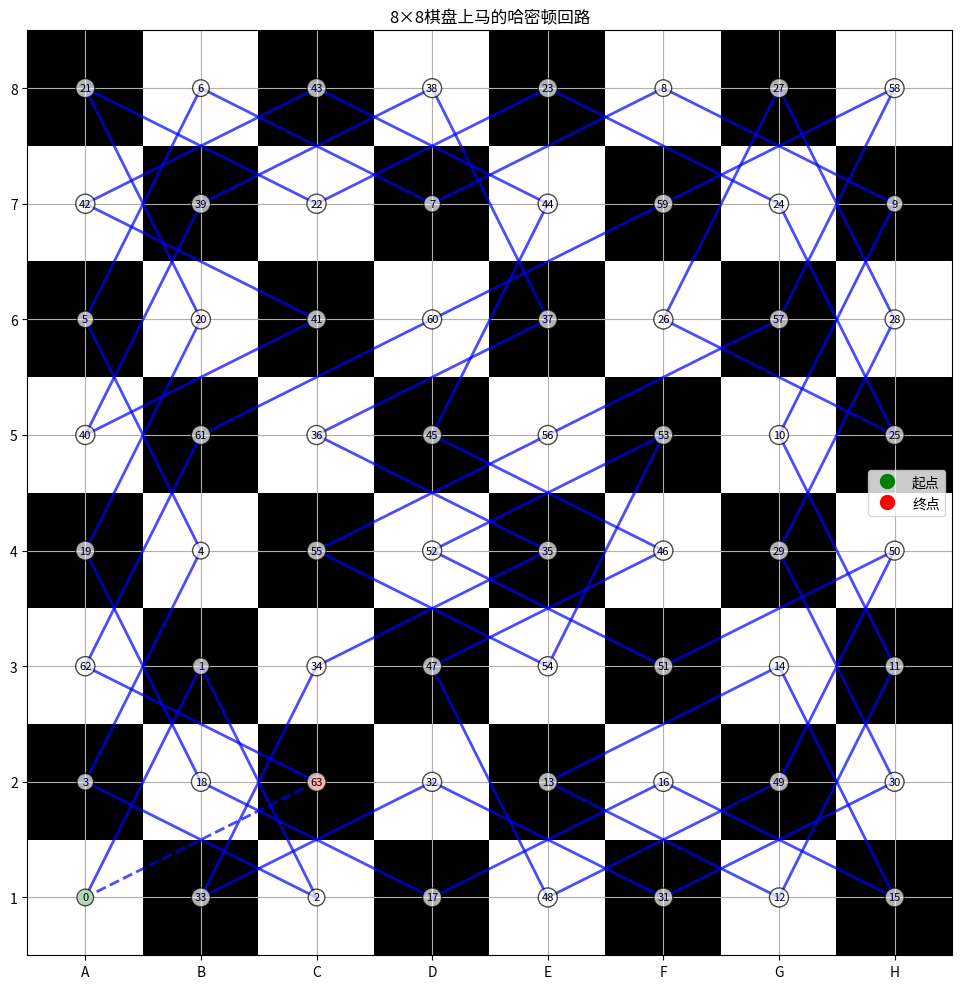

Write the Python code that produced this figure.
import matplotlib.pyplot as plt
import numpy as np

def is_valid_move(x, y, board):
    """检查移动是否有效且位置未被访问"""
    return 0 <= x < 8 and 0 <= y < 8 and board[x][y] == -1

def get_degree(x, y, board):
    """计算当前位置的度数（可到达的未访问位置数量）"""
    count = 0
    move_x = [2, 1, -1, -2, -2, -1, 1, 2]
    move_y = [1, 2, 2, 1, -1, -2, -2, -1]
    
    for i in range(8):
        if is_valid_move(x + move_x[i], y + move_y[i], board):
            count += 1
    return count

def is_closed_tour(board):
    """检查是否是闭合回路（起点和终点相邻）"""
    # 获取起点和终点位置
    start_pos = None
    end_pos = None
    for i in range(8):
        for j in range(8):
            if board[i][j] == 0:
                start_pos = (i, j)
            if board[i][j] == 63:
                end_pos = (i, j)
    
    if not start_pos or not end_pos:
        return False
    
    # 检查终点是否能一步跳到起点
    move_x = [2, 1, -1, -2, -2, -1, 1, 2]
    move_y = [1, 2, 2, 1, -1, -2, -2, -1]
    
    for i in range(8):
        if (end_pos[0] + move_x[i], end_pos[1] + move_y[i]) == start_pos:
            return True
    
    return False

def knights_tour_closed():
    """寻找马的哈密顿回路（闭合路径）"""
    # 初始化棋盘，-1表示未访问
    board = [[-1 for _ in range(8)] for _ in range(8)]
    
    # 马可能的8种移动方式
    move_x = [2, 1, -1, -2, -2, -1, 1, 2]
    move_y = [1, 2, 2, 1, -1, -2, -2, -1]
    
    # 从(0,0)开始
    board[0][0] = 0
    
    # 使用Warnsdorff规则的优化回溯法
    if not solve_knights_tour_closed(0, 0, 1, board, move_x, move_y):
        print("哈密顿回路不存在")
        return False, None
    else:
        print("找到马的哈密顿回路:")
        print_solution(board)
        
        # 获取路径坐标
        path = get_path(board)
        print("\n路径坐标顺序:")
        for i, (x, y) in enumerate(path):
            # 转换为1-based坐标（国际象棋标准表示法）
            print(f"({x+1}, {y+1})", end=" ")
            if (i+1) % 8 == 0:  # 每行显示8个坐标
                print()
        
        # 检查是否是闭合回路
        if is_closed_tour(board):
            print("\n这是一个闭合回路（哈密顿回路）")
        else:
            print("\n注意：这不是一个闭合回路")
        
        return True, board

def solve_knights_tour_closed(curr_x, curr_y, move_count, board, move_x, move_y):
    """使用Warnsdorff规则的优化回溯法，寻找哈密顿回路"""
    if move_count == 64:
        # 检查是否能形成闭合回路
        for i in range(8):
            next_x = curr_x + move_x[i]
            next_y = curr_y + move_y[i]
            if next_x == 0 and next_y == 0:  # 能回到起点
                return True
        return False
    
    # 获取所有可能的下一步移动
    next_moves = []
    for i in range(8):
        next_x = curr_x + move_x[i]
        next_y = curr_y + move_y[i]
        
        if is_valid_move(next_x, next_y, board):
            # 记录移动和其度数
            degree = get_degree(next_x, next_y, board)
            next_moves.append((next_x, next_y, degree))
    
    # 按度数排序（Warnsdorff规则：先选择度数最小的移动）
    next_moves.sort(key=lambda x: x[2])
    
    # 尝试所有可能的移动
    for move in next_moves:
        next_x, next_y, _ = move
        board[next_x][next_y] = move_count
        
        if solve_knights_tour_closed(next_x, next_y, move_count + 1, board, move_x, move_y):
            return True
        
        # 回溯
        board[next_x][next_y] = -1
    
    return False

def print_solution(board):
    """打印棋盘解决方案"""
    for i in range(8):
        for j in range(8):
            print(f"{board[i][j]:2d}", end=" ")
        print()

def get_path(board):
    """从棋盘状态获取路径坐标顺序"""
    path = [None] * 64
    for i in range(8):
        for j in range(8):
            step = board[i][j]
            path[step] = (i, j)
    return path

def visualize_knights_tour_closed(board):
    """可视化马的哈密顿回路"""
    fig, ax = plt.subplots(figsize=(10, 10))
    
    # 创建棋盘
    chessboard = np.zeros((8, 8))
    chessboard[1::2, ::2] = 1
    chessboard[::2, 1::2] = 1
    
    # 显示棋盘
    ax.imshow(chessboard, cmap='binary', origin='lower')
    
    # 获取路径
    path = get_path(board)
    
    # 绘制路径
    for step in range(63):
        x1, y1 = path[step]
        x2, y2 = path[step + 1]
        ax.plot([y1, y2], [x1, x2], 'b-', linewidth=2, alpha=0.7)
    
    # 如果是闭合回路，绘制从终点到起点的连线
    if is_closed_tour(board):
        start_x, start_y = path[0]
        end_x, end_y = path[63]
        ax.plot([end_y, start_y], [end_x, start_x], 'b-', linewidth=2, alpha=0.7, linestyle='--')
    
    # 标记起点和终点
    start_x, start_y = path[0]
    end_x, end_y = path[63]
    ax.plot(start_y, start_x, 'go', markersize=10, label='起点')
    ax.plot(end_y, end_x, 'ro', markersize=10, label='终点')
    
    # 添加步数标签
    for step, (x, y) in enumerate(path):
        ax.text(y, x, str(step), ha='center', va='center', fontsize=8, 
                bbox=dict(boxstyle="circle,pad=0.3", facecolor='white', alpha=0.7))
    
    ax.set_xticks(range(8))
    ax.set_yticks(range(8))
    ax.set_xticklabels(['A', 'B', 'C', 'D', 'E', 'F', 'G', 'H'])
    ax.set_yticklabels(range(1, 9))
    ax.grid(True)
    ax.legend()
    
    if is_closed_tour(board):
        ax.set_title('8×8棋盘上马的哈密顿回路')
    else:
        ax.set_title('8×8棋盘上马的哈密顿路径')
        
    plt.tight_layout()
    plt.show()

# 运行程序
if __name__ == "__main__":
    success, board = knights_tour_closed()
    
    if success:
        # 可视化路径
        visualize_knights_tour_closed(board)